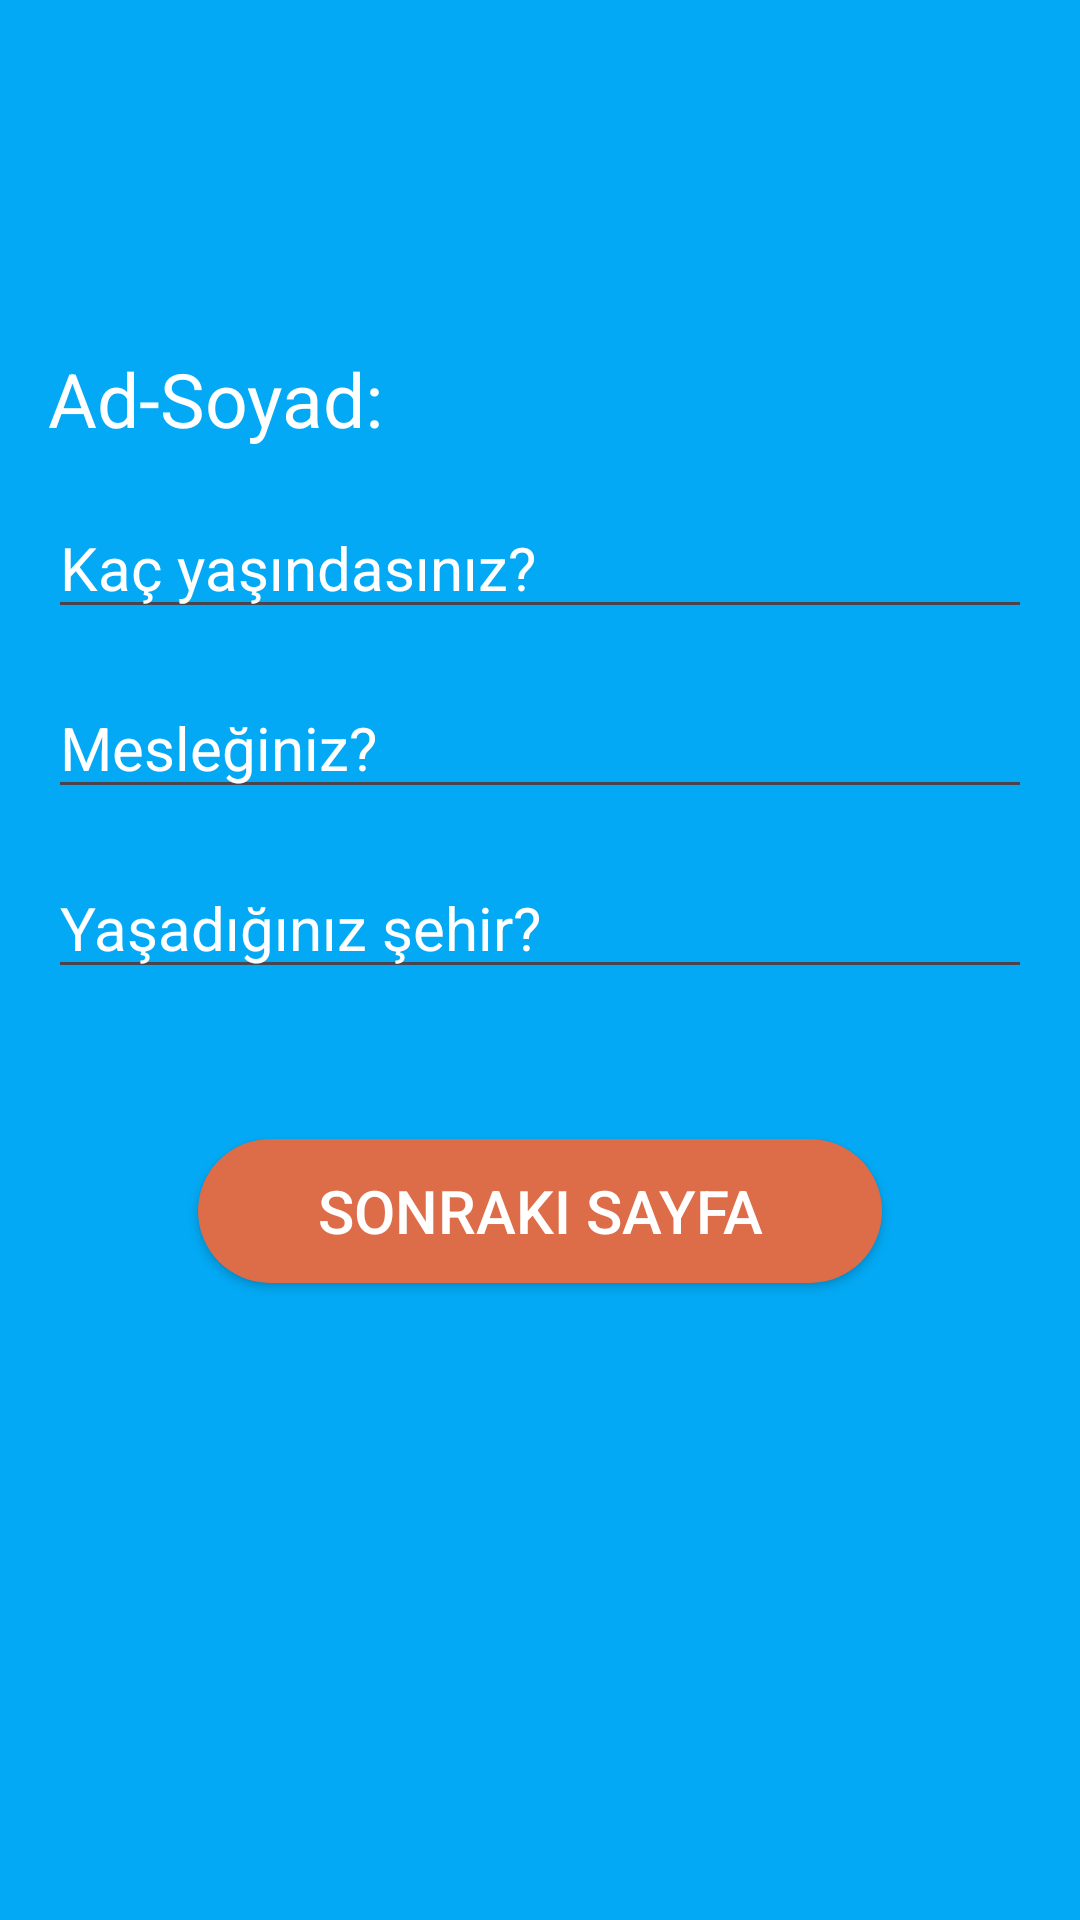

Here is an Android app screen rendered from its layout file. Give the layout XML and the strings, colors and styles it references.
<!-- AndroidManifest.xml: application theme Theme.UPSchoolHomeworkNavigation -->
<!-- res/layout/fragment_custom.xml -->
<?xml version="1.0" encoding="utf-8"?>
<LinearLayout xmlns:android="http://schemas.android.com/apk/res/android"
    xmlns:tools="http://schemas.android.com/tools"
    android:layout_width="match_parent"
    android:layout_height="match_parent"
    android:orientation="vertical"
    android:padding="16dp"
    android:background="#03A9F4"
    tools:context=".ui.CustomFragment">

    <TextView
        android:id="@+id/customName"
        android:layout_width="wrap_content"
        android:layout_height="wrap_content"
        android:layout_marginTop="100dp"
        android:text="Ad-Soyad: "
        android:textColor="@color/white"
        android:textSize="25sp"/>
    <EditText
        android:id="@+id/question1"
        android:layout_width="match_parent"
        android:layout_height="wrap_content"
        android:hint="Kaç yaşındasınız?"
        android:textColorHint="#FFFFFF"
        android:textColor="@color/white"
        android:textSize="20sp"
        android:layout_marginTop="16dp"/>
    <EditText
        android:id="@+id/question2"
        android:layout_width="match_parent"
        android:layout_height="wrap_content"
        android:hint="Mesleğiniz?"
        android:textColorHint="#FFFFFF"
        android:textColor="@color/white"
        android:textSize="20sp"
        android:layout_marginTop="16dp"/>

    <EditText
        android:id="@+id/question3"
        android:layout_width="match_parent"
        android:layout_height="wrap_content"
        android:hint="Yaşadığınız şehir?"
        android:textColorHint="#FFFFFF"
        android:textColor="@color/white"
        android:textSize="20sp"
        android:layout_marginTop="16dp"/>

    <androidx.appcompat.widget.AppCompatButton
        android:id="@+id/buttonNext"
        android:layout_width="match_parent"
        android:layout_height="wrap_content"
        android:layout_marginTop="30dp"
        android:layout_margin="50dp"
        android:background="@drawable/rounded_shape"
        android:textColor="@color/white"
        android:text="Sonraki Sayfa"
        android:textSize="20sp"/>


</LinearLayout>
<!-- resources referenced by this layout -->
<resources>
  <!-- drawable rounded_shape (drawable) -->
  <?xml version="1.0" encoding="utf-8"?>
  <shape xmlns:android="http://schemas.android.com/apk/res/android"
      android:shape="rectangle">
      <solid android:color="#DD6C48" /> 
      <corners android:radius="50dp" /> 
  </shape>
  <style name="Theme.UPSchoolHomeworkNavigation" parent="Base.Theme.UPSchoolHomeworkNavigation" />
  <style name="Base.Theme.UPSchoolHomeworkNavigation" parent="Theme.Material3.DayNight.NoActionBar">
          
          
      </style>
  <!-- not gathered from this repository: default colours our renderer supplied (Android Studio template values) -->
  <color name="white">#FFFFFFFF</color>
</resources>
